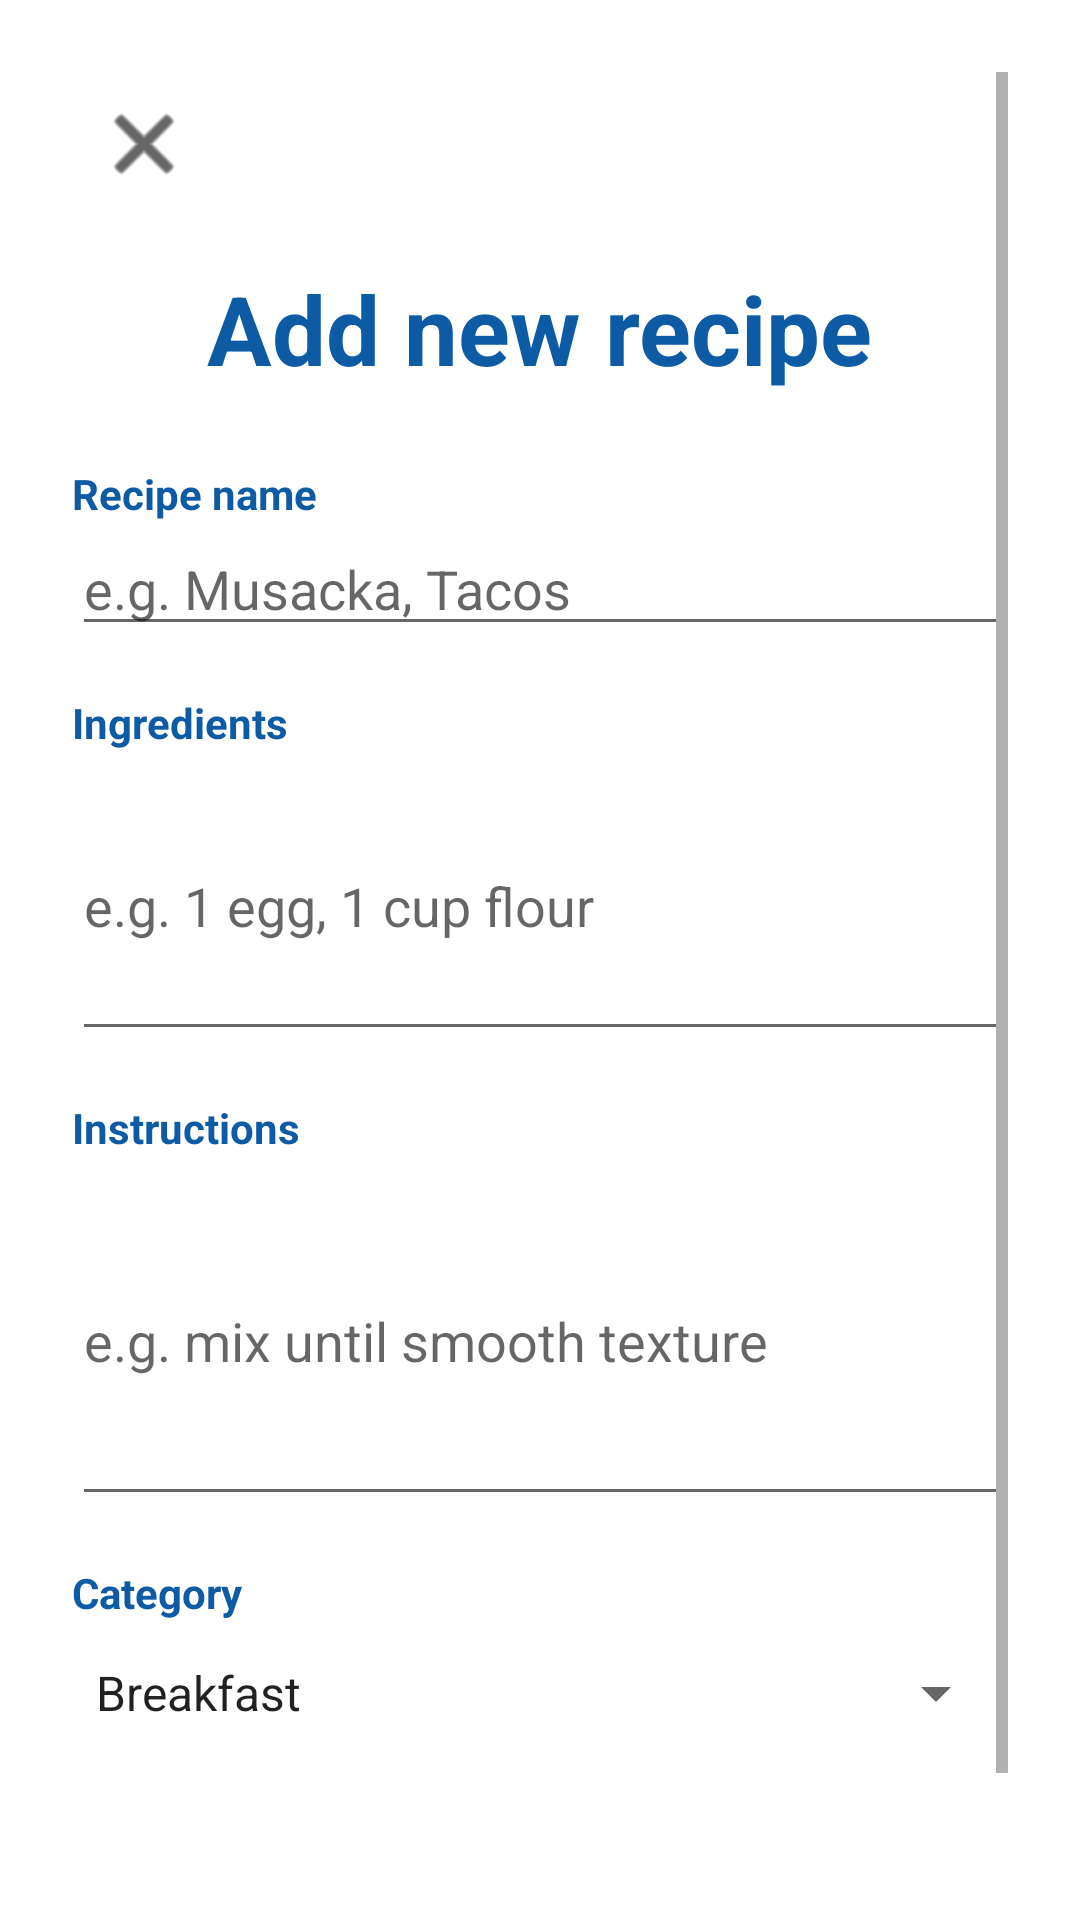

This screen was rendered from an Android layout file. Write that file and the resources it references.
<!-- AndroidManifest.xml: application theme Theme.CulinaryCompanion -->
<!-- res/layout/activity_add_recipe.xml -->
<?xml version="1.0" encoding="utf-8"?>
<ScrollView xmlns:android="http://schemas.android.com/apk/res/android"
    xmlns:app="http://schemas.android.com/apk/res-auto"
    android:layout_width="match_parent"
    android:layout_height="match_parent"
    android:padding="24dp"
    android:background="#FFFFFF">

    <LinearLayout
        android:orientation="vertical"
        android:layout_width="match_parent"
        android:layout_height="wrap_content">

        
        <ImageButton
            android:id="@+id/cancelButton"
            android:layout_width="48dp"
            android:layout_height="48dp"
            android:src="@android:drawable/ic_menu_close_clear_cancel"
            android:background="?android:attr/selectableItemBackgroundBorderless"
            android:contentDescription="@string/cancel"
            android:layout_gravity="start"
            android:layout_marginBottom="16dp"
            app:tint="#000000" />

        
        <TextView
            android:layout_width="wrap_content"
            android:layout_height="wrap_content"
            android:text="@string/add_new_recipe"
            android:textSize="32sp"
            android:textStyle="bold"
            android:textColor="#0D5BA5"
            android:layout_gravity="center_horizontal"
            android:layout_marginBottom="24dp" />

        
        <TextView
            android:id="@+id/recipeName"
            android:layout_width="wrap_content"
            android:layout_height="wrap_content"
            android:text="@string/recipe_name"
            android:textStyle="bold"
            android:textColor="#0D5BA5" />

        <EditText
            android:id="@+id/recipeNameInput"
            android:layout_width="match_parent"
            android:layout_height="wrap_content"
            android:hint="@string/recipe_name_hint"
            android:inputType="textCapWords"
            android:autofillHints="name" />

        
        <TextView
            android:id="@+id/ingredients"
            android:layout_width="wrap_content"
            android:layout_height="wrap_content"
            android:text="@string/ingredients"
            android:textStyle="bold"
            android:textColor="#0D5BA5"
            android:layout_marginTop="16dp" />

        <EditText
            android:id="@+id/ingredientsInput"
            android:layout_width="match_parent"
            android:layout_height="100dp"
            android:hint="@string/ingredients_hint"
            android:inputType="textMultiLine"
            android:autofillHints="emailAddress" />

        
        <TextView
            android:id="@+id/instructions"
            android:layout_width="wrap_content"
            android:layout_height="wrap_content"
            android:text="@string/instructions"
            android:textStyle="bold"
            android:textColor="#0D5BA5"
            android:layout_marginTop="16dp" />

        <EditText
            android:id="@+id/instructionsInput"
            android:layout_width="match_parent"
            android:layout_height="120dp"
            android:hint="@string/instructions_hint"
            android:inputType="textMultiLine"
            android:autofillHints="username" />

        
        <TextView
            android:layout_width="wrap_content"
            android:layout_height="wrap_content"
            android:text="@string/category"
            android:textStyle="bold"
            android:textColor="#0D5BA5"
            android:layout_marginTop="16dp" />

        <Spinner
            android:id="@+id/categorySpinner"
            android:layout_width="match_parent"
            android:layout_height="48dp"
            android:entries="@array/recipe_categories" />

        
        <Button
            android:id="@+id/saveButton"
            android:layout_width="wrap_content"
            android:layout_height="wrap_content"
            android:text="@string/save"
            android:textStyle="bold"
            android:textColor="#000000"
            android:backgroundTint="#FFA500"
            android:layout_marginTop="32dp"
            android:layout_gravity="center" />
    </LinearLayout>
</ScrollView>
<!-- resources referenced by this layout -->
<resources>
  <string-array name="recipe_categories">
          <item>Breakfast</item>
          <item>Brunch</item>
          <item>Lunch</item>
          <item>Dinner</item>
          <item>Desserts</item>
          <item>Other</item>
      </string-array>
  <string name="add_new_recipe">Add new recipe</string>
  <string name="cancel">Cancel</string>
  <string name="category">Category</string>
  <string name="ingredients">Ingredients</string>
  <string name="ingredients_hint">e.g. 1 egg, 1 cup flour</string>
  <string name="instructions">Instructions</string>
  <string name="instructions_hint">e.g. mix until smooth texture</string>
  <string name="recipe_name">Recipe name</string>
  <string name="recipe_name_hint">e.g. Musacka, Tacos</string>
  <string name="save">SAVE</string>
  <style name="Theme.CulinaryCompanion" parent="Theme.AppCompat.Light.NoActionBar">
          <item name="colorPrimary">#FFA500</item>
          <item name="colorPrimaryDark">#CC8400</item>
          <item name="colorAccent">#FFC107</item>
      </style>
</resources>
